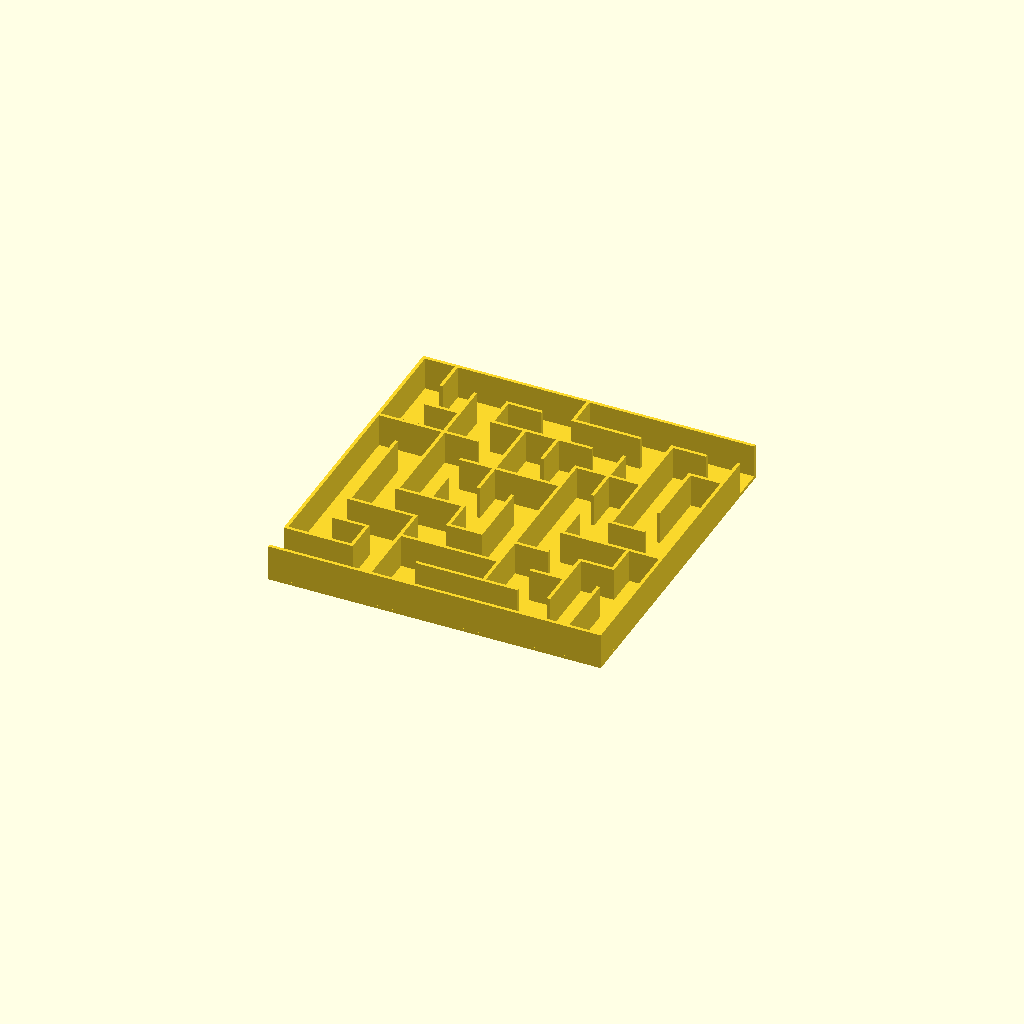
Cell 1 — every parameter at its default value.
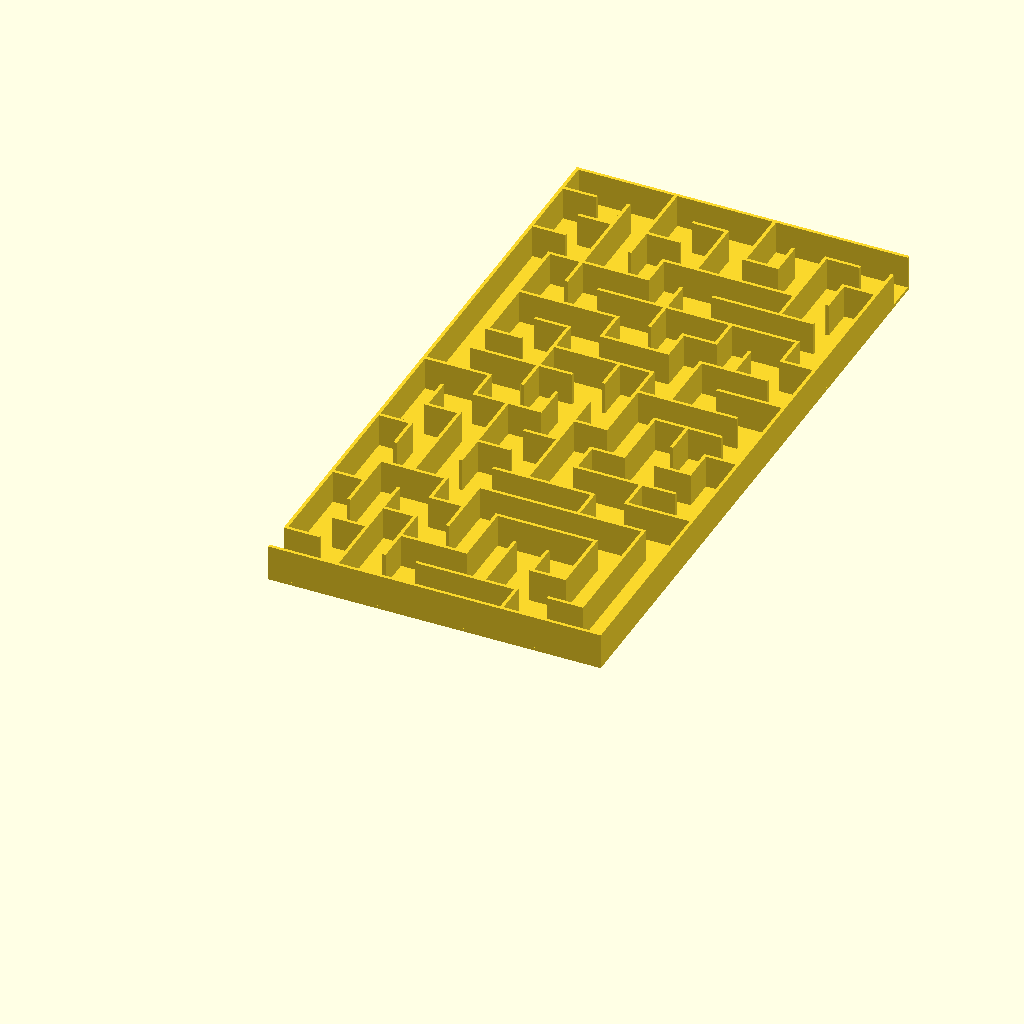
Cell 2 — rows set to 20, the other parameters unchanged.
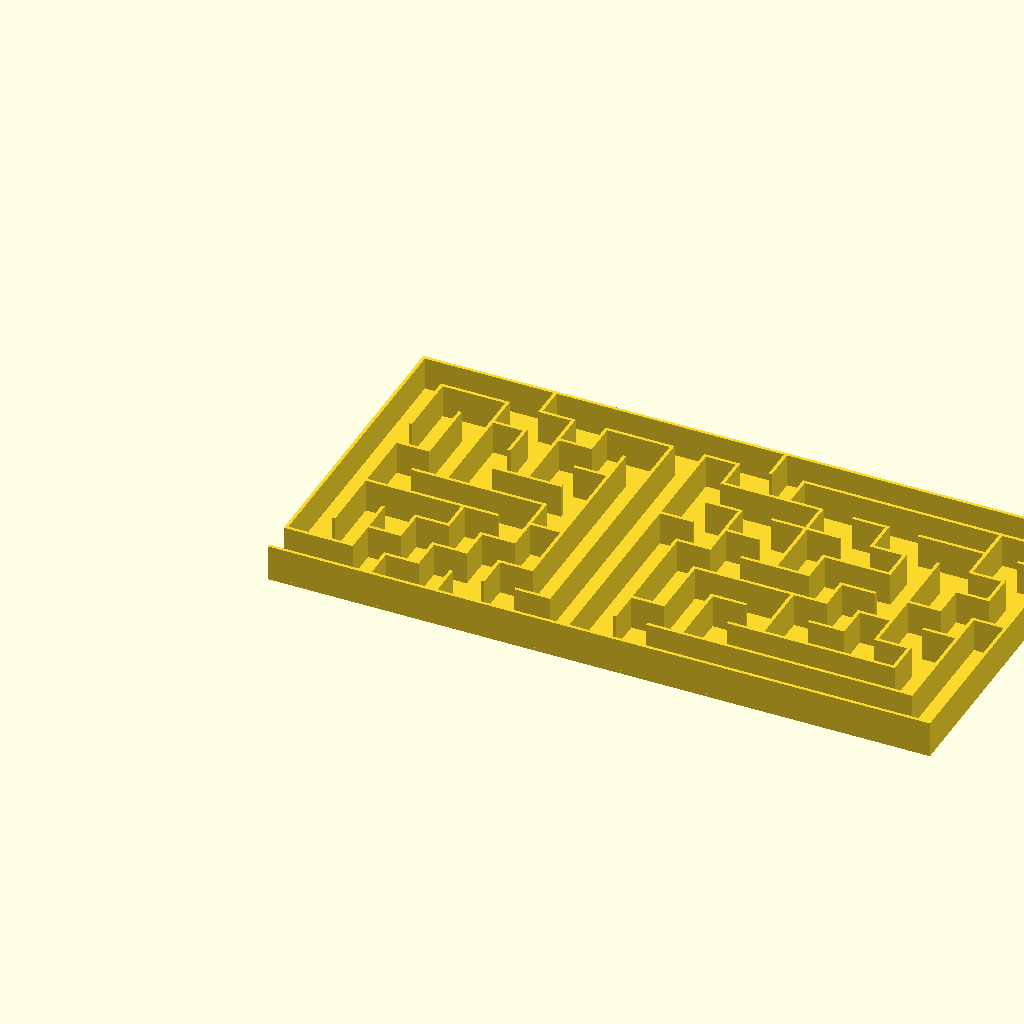
Cell 3 — columns set to 20, the other parameters unchanged.
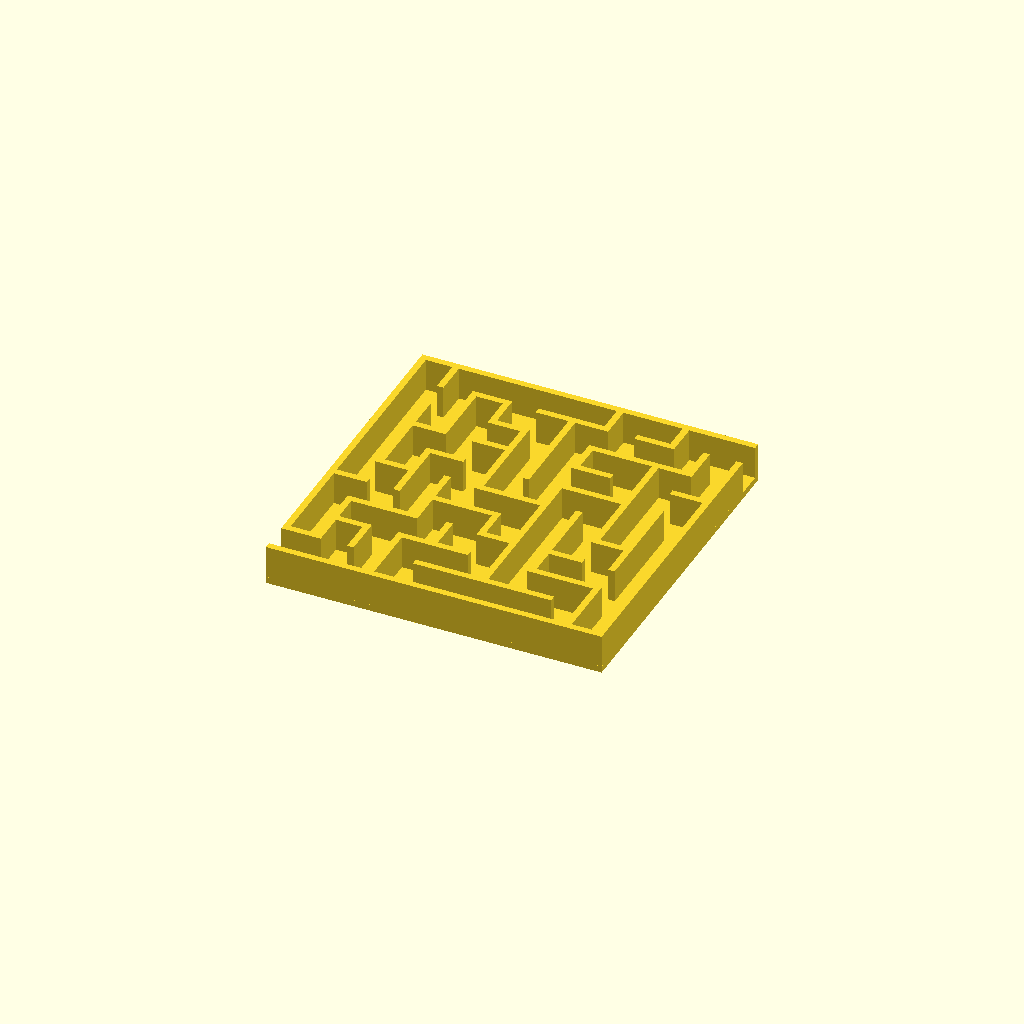
Cell 4 — wall_thickness set to 2, the other parameters unchanged.
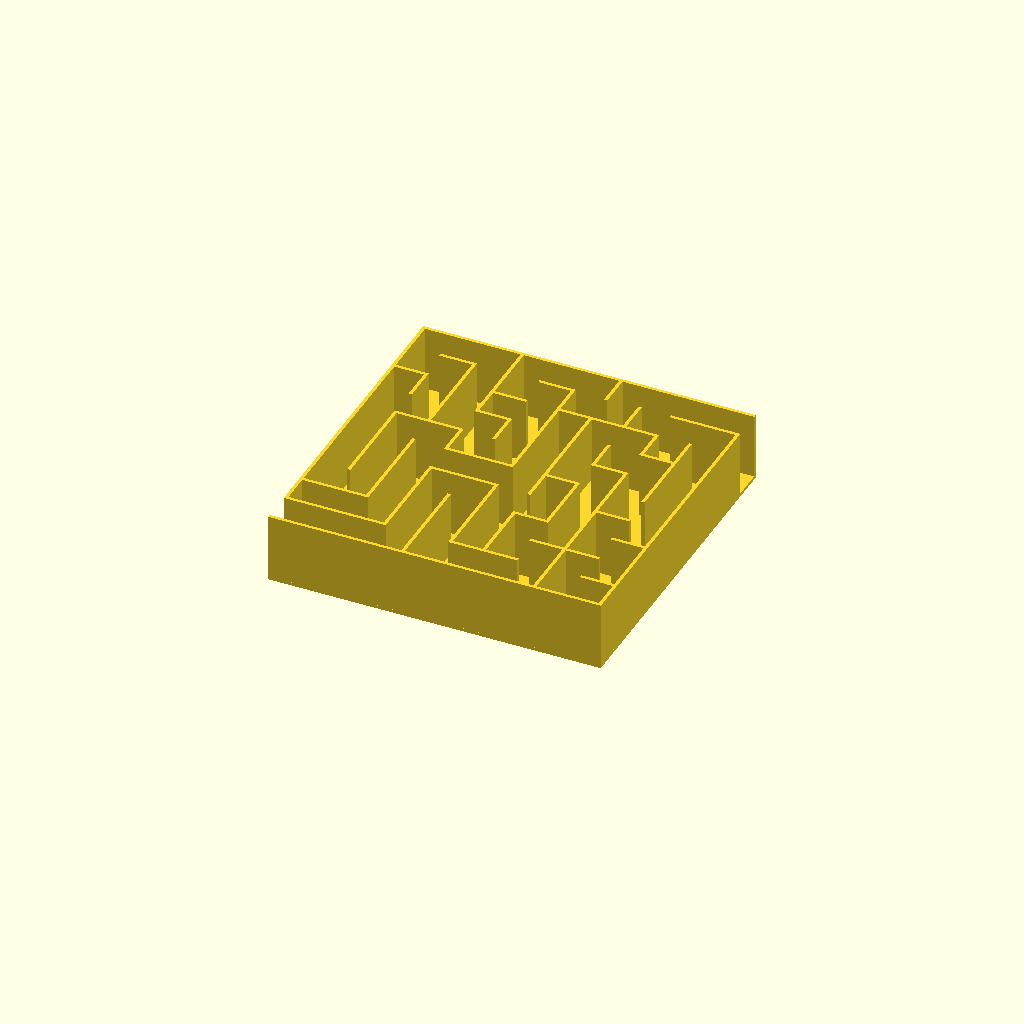
Cell 5 — wall_height set to 20, the other parameters unchanged.
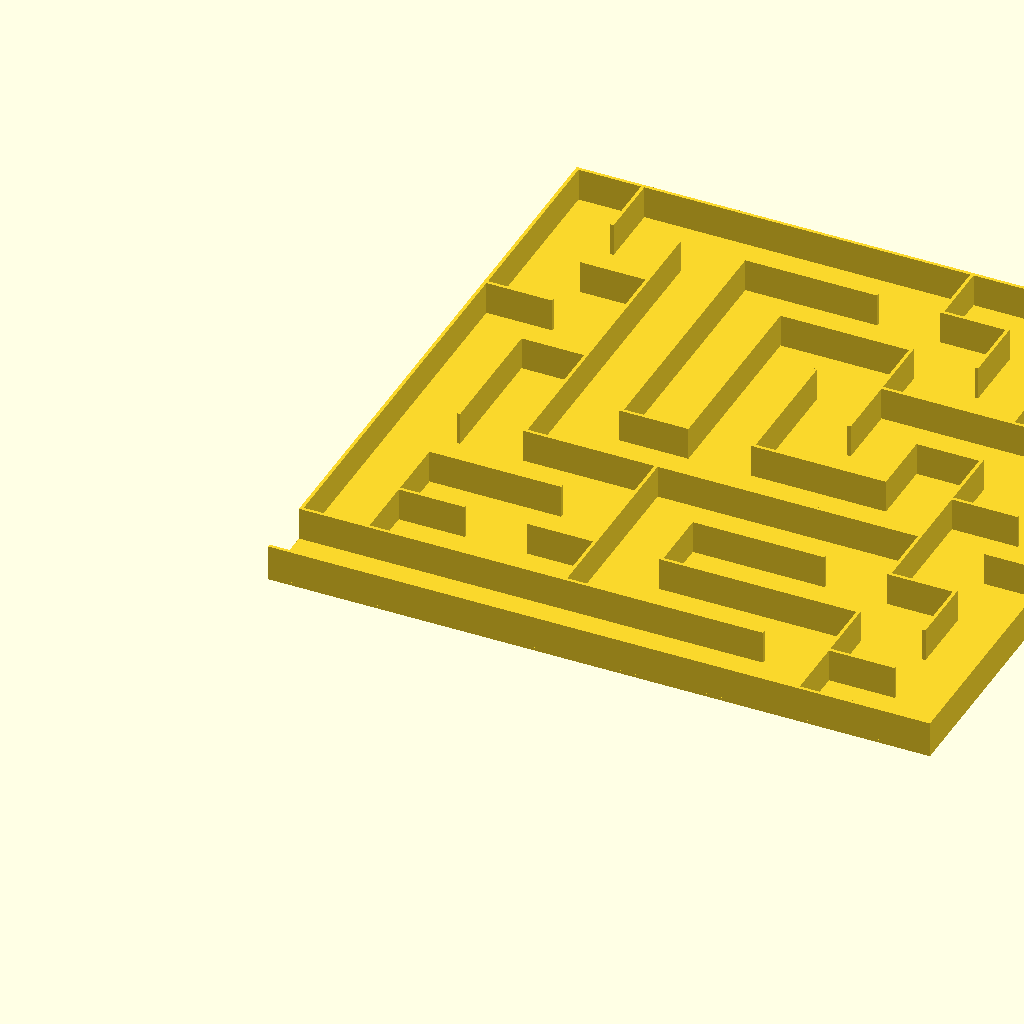
Cell 6: block_width = 20 (everything else at default).
All cells are drawn from one camera (rotation 55°, 0°, 25°, orthographic, colour scheme Cornfield), so only the parameter changes between them.
The OpenSCAD source (scadFiles/1185425/2169593.scad):
rows = 10; 

columns = 10; 

wall_thickness = 1;

wall_height = 10;

block_width = 10;

bottom = "YES";





/*

 * constants, for clearness

 *

 */

 

// random directions, for picking up a direction to visit the next block

function PERMUTATION_OF_FOUR() = [

    [1, 2, 3, 4],

    [1, 2, 4, 3],

    [1, 3, 2, 4],

    [1, 3, 4, 2],

    [1, 4, 2, 3],

    [1, 4, 3, 2],

    [2, 1, 3, 4],

    [2, 1, 4, 3],

    [2, 3, 1, 4],

    [2, 3, 4, 1],

    [2, 4, 1, 3],

    [2, 4, 3, 1],

    [3, 1, 2, 4],

    [3, 1, 4, 2],

    [3, 2, 1, 4],

    [3, 2, 4, 1],

    [3, 4, 1, 2],

    [3, 4, 2, 1],

    [4, 1, 2, 3],

    [4, 1, 3, 2],

    [4, 2, 1, 3],

    [4, 2, 3, 1],

    [4, 3, 1, 2],

    [4, 3, 2, 1]

];



function NO_WALL() = 0;

function UP_WALL() = 1;

function RIGHT_WALL() = 2;

function UP_RIGHT_WALL() = 3;



function NOT_VISITED() = 0;

function VISITED() = 1;



/* 

 * modules for creating a maze

 *

 */



// give a [x, y] point and length. draw a line in the x direction

module x_line(point, length, thickness = 1) {

    offset = thickness / 2;

    translate([point[0] - offset, point[1] - offset, 0]) 

        square([length + thickness, thickness]);

}



// give a [x, y] point and length. draw a line in the y direction

module y_line(point, length, thickness = 1) {

    offset = thickness / 2;

    translate([point[0] - offset, point[1] - offset, 0])  

        square([thickness, length + thickness]);

}



// create the outer wall of maze

module maze_outer_wall(rows, columns, block_width = 5, wall_thickness = 1) {

    x_line([0, rows * block_width], columns * block_width, wall_thickness);

    y_line([0, block_width], (rows - 1) * block_width, wall_thickness);

}



// create the inner wall of maze

module maze_inner_wall(maze, block_width = 5, wall_thickness = 1) {

    for(i = [0:len(maze) - 1]) {

        cord = maze[i];

        x = (cord[0] - 1) * block_width;

        y = (cord[1] - 1) * block_width;

        v = cord[3];

        

        if(v == 1 || v == 3) {

            x_line([x, y], block_width, wall_thickness);

        }

        if(v == 2 || v == 3) {

            y_line([x + block_width, y], block_width, wall_thickness);

        }

    }  

}



// create a maze

module maze(rows, columns, maze_vector, block_width = 5, wall_thickness = 1) {

     maze_outer_wall(rows, columns, block_width, wall_thickness);

     maze_inner_wall(maze_vector, block_width, wall_thickness);

}



/* 

 * utilities functions

 *

 */



// comare the equality of [x1, y1] and [x2, y2]

function cord_equals(cord1, cord2) = cord1 == cord2;



// is the point visited?

function not_visited(cord, vs, index = 0) =

    index == len(vs) ? true : 

        (cord_equals([vs[index][0], vs[index][1]], cord) && vs[index][2] == 1 ? false :

            not_visited(cord, vs, index + 1));

            

// pick a direction randomly

function rand_dirs() =

    PERMUTATION_OF_FOUR()[round(rands(0, 24, 1)[0])]; 



// replace v1 in the vector with v2 

function replace(v1, v2, vs) =

    [for(i = [0:len(vs) - 1]) vs[i] == v1 ? v2 : vs[i]];

    

/* 

 * functions for generating a maze vector

 *

 */



// initialize a maze

function init_maze(rows, columns) = 

    [

	    for(c = [1 : columns]) 

	        for(r = [1 : rows]) 

		        [c, r, 0,  UP_RIGHT_WALL()]

	];

    

// find a vector in the maze vector

function find(i, j, maze_vector, index = 0) =

    index == len(maze_vector) ? [] : (

        cord_equals([i, j], [maze_vector[index][0], maze_vector[index][1]]) ? maze_vector[index] : find(i, j, maze_vector, index + 1)

    );



////

// NO_WALL = 0;

// UP_WALL = 1;

// RIGHT_WALL = 2;

// UP_RIGHT_WALL = 3;

function delete_right_wall(original_block) = 

    original_block == NO_WALL() || original_block == RIGHT_WALL() ? NO_WALL() : UP_WALL();



function delete_up_wall(original_block) = 

    (original_block == NO_WALL() || original_block == UP_WALL()) ? NO_WALL() : RIGHT_WALL();

    

function delete_right_wall_of(vs, is_visited, maze_vector) =

    replace(vs, [vs[0], vs[1] , is_visited, delete_right_wall(vs[3])] ,maze_vector);



function delete_up_wall_of(vs, is_visited, maze_vector) =

    replace(vs, [vs[0], vs[1] , is_visited, delete_up_wall(vs[3])] ,maze_vector);



function go_right(i, j, rows, columns, maze_vector) =

    go_maze(i + 1, j, rows, columns, delete_right_wall_of(find(i, j, maze_vector), VISITED(), maze_vector));

    

function go_up(i, j, rows, columns, maze_vector) =

    go_maze(i, j - 1, rows, columns, delete_up_wall_of(find(i, j, maze_vector), VISITED(), maze_vector));

    

function visit(v, maze_vector) =

    replace(v, [v[0], v[1], VISITED(), v[3]], maze_vector);

 

function go_left(i, j, rows, columns, maze_vector) =

    go_maze(i - 1, j, rows, columns, delete_right_wall_of(find(i - 1, j, maze_vector), NOT_VISITED(), maze_vector));

    

function go_down(i, j, rows, columns, maze_vector) =

    go_maze(i, j + 1, rows, columns, delete_up_wall_of(find(i, j + 1, maze_vector), NOT_VISITED(), maze_vector));

    

function go_maze(i, j, rows, columns, maze_vector) =

    look_around(i, j, rand_dirs(), rows, columns, visit(find(i, j, maze_vector), maze_vector));

    

function look_around(i, j, dirs, rows, columns, maze_vector, index = 0) =

    index == 4 ? maze_vector : 

        look_around( 

            i, j, dirs, 

            rows, columns, 

            build_wall(i, j, dirs[index], rows, columns, maze_vector), 

            index + 1

        ); 



function build_wall(i, j, n, rows, columns, maze_vector) = 

    n == 1 && i != columns && not_visited([i + 1, j], maze_vector) ? go_right(i, j, rows, columns, maze_vector) : ( 

        n == 2 && j != 1 && not_visited([i, j - 1], maze_vector) ? go_up(i, j, rows, columns, maze_vector)  : (

            n == 3 && i != 1 && not_visited([i - 1, j], maze_vector) ? go_left(i, j,rows, columns,  maze_vector)  : (

                n == 4 && j != rows && not_visited([i, j + 1], maze_vector) ? go_down(i, j, rows, columns, maze_vector) : maze_vector

            ) 

        )

    ); 

 

/*

 * create a maze

 *

 */

maze_vector = go_maze(1, 1, rows, columns, replace([columns, rows, 0, UP_RIGHT_WALL()], [columns, rows, 0, UP_WALL()], init_maze(rows, columns)));

linear_extrude(wall_height) 

    maze(rows, columns, maze_vector, block_width, wall_thickness);

	

if(bottom == "YES") {

    translate([-wall_thickness / 2, -wall_thickness / 2, -wall_thickness]) 

	    linear_extrude(wall_thickness) square([block_width * columns + wall_thickness, block_width * rows + wall_thickness]);

}
Parameter table extracted from the source (name, type, default, range or options):
rows: number, default 10
columns: number, default 10
wall_thickness: number, default 1
wall_height: number, default 10
block_width: number, default 10
bottom: string, default "YES"
